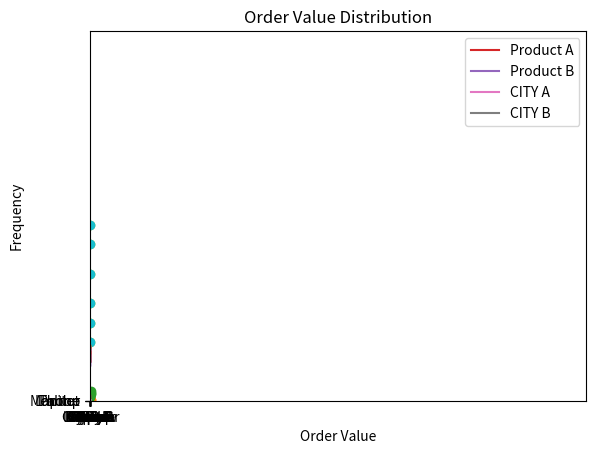

Reproduce this figure in Python.
import matplotlib.pyplot as plt

plt.show()

# Example Dataset
months = ['Jan', 'Feb', 'Mar', 'Apr', 'May']
sales = [20000, 22000, 25000, 24000, 28000]


# Basic Line Chart
plt.plot(months, sales)
plt.show()


# Proper Line Chart
plt.plot(months, sales)
plt.title("Monthly Sales Trend")
plt.xlabel("Month")
plt.ylabel("Sales Amount")
plt.show()


# Example: Daily Sales
days = [1, 2, 3, 4, 5, 6, 7]
sales = [500, 700, 650, 800, 900, 850, 1000]

plt.plot(days, sales)
plt.title("Daily Sales Trend")
plt.xlabel("Day")
plt.ylabel("Sales")
plt.show()


# Compare sales of two products over time
sales_A = [20000, 22000, 25000, 27000]
sales_B = [18000, 21000, 23000, 26000]
months = ['Jan', 'Feb', 'Mar', 'Apr']

plt.plot(months, sales_A, label='Product A')
plt.plot(months, sales_B, label='Product B')
plt.title("Sales Comparison")
plt.xlabel("Month")
plt.ylabel("Sales")
plt.legend()
plt.show()


# Plot monthly website visitors

months = ['jan','feb','march','apr','may','june', 'july']
visitors = [1200,1500, 1700,1800,2000,2200,2400]
plt.plot(months, visitors)
plt.title('monthly website visitors')
plt.xlabel('months')
plt.ylabel('visitors')
plt.show

# Plot yearly revenue for 5 years

years =[2021,2022,2023,2024,2025]
revenue = [2.5,3.0,3.5,4.0,4.5]
plt.bar(years,revenue)
plt.title('yearly revenue')
plt.xlabel('years')
plt.ylabel('revenue(in millions)')
plt.show()

# Compare sales of 2 cities over months
months = ['Jan','Feb','Mar','Apr','May']
city_a = [200, 250, 300, 280, 350]
city_b = [180, 220, 260, 300, 330]

plt.plot(months, city_a , label='CITY A')
plt.plot(months, city_b , label='CITY B' )
plt.title("Monthly Sales Comparison")
plt.xlabel("Month")
plt.ylabel("Sales")
plt.legend()
plt.show()


# Example Dataset
products = ['Laptop', 'Phone', 'Tablet', 'Monitor']
revenue = [120000, 180000, 90000, 60000]
# Basic Bar Chart
plt.bar(products, revenue)
plt.show()

plt.bar(products, revenue)
plt.title("Revenue by Product")
plt.xlabel("Product")
plt.ylabel("Revenue")
plt.show()


plt.barh(products, revenue)
plt.title("Revenue by Product")
plt.xlabel("Revenue")
plt.ylabel("Product")
plt.show()


# Sort Before Plotting
products = ['Laptop', 'Phone', 'Tablet', 'Monitor']
revenue = [120000, 180000, 90000, 60000]

sorted_data = sorted(zip(revenue, products))
revenue_sorted, products_sorted = zip(*sorted_data)

plt.barh(products_sorted, revenue_sorted)
plt.title("Revenue by Product (Ascending)")
plt.xlabel("Revenue")
plt.ylabel("Product")
plt.show()


# Sales by city (5 cities)
cities = [ 'lucknow','Ghazipur','Delhi','Kolkata','Noida']
sales = [500,600,700,800,1000]
plt.bar(cities,sales)
plt.title('sales by salary')
plt.xlabel('city')
plt.ylabel('sales')
plt.show()

# Students count by class
classes = ['Class A', 'Class B', 'Class C', 'Class D']
students = [40, 35, 45, 30]

plt.bar(classes, students)
plt.title("Students Count by Class")
plt.xlabel("Class")
plt.ylabel("Number of Students")
plt.show()


# Revenue by department
departments = ['HR', 'Sales', 'IT', 'Finance']
revenue = [1.2, 4.5, 3.0, 2.8]

plt.bar(departments, revenue)
plt.title("Revenue by Department")
plt.xlabel("Department")
plt.ylabel("Revenue (in Millions)")
plt.show()


# Example Dataset
experience = [1, 2, 3, 4, 5, 6]
salary = [30000, 40000, 50000, 65000, 80000, 90000]
# Basic Scatter Plot
plt.scatter(experience, salary)
plt.show()


plt.scatter(experience, salary)
plt.title("Experience vs Salary")
plt.xlabel("Years of Experience")
plt.ylabel("Salary")
plt.show()


# Hours studied vs marks
hours = [1, 2, 3, 4, 5, 6, 7]
marks = [40, 45, 50, 60, 65, 70, 80]

plt.scatter(hours, marks)
plt.title("Hours Studied vs Marks")
plt.xlabel("Hours Studied")
plt.ylabel("Marks")
plt.show()


# Advertising spend vs sales
ad_spend = [10, 20, 30, 40, 50]
sales = [100, 180, 260, 320, 400]

plt.scatter(ad_spend, sales)
plt.title("Advertising Spend vs Sales")
plt.xlabel("Advertising Spend")
plt.ylabel("Sales")
plt.show()


# Age vs insurance cost
age = [22, 25, 30, 35, 40, 45, 50]
insurance_cost = [2000, 2200, 2600, 3000, 3600, 4200, 5000]

plt.scatter(age, insurance_cost)
plt.title("Age vs Insurance Cost")
plt.xlabel("Age")
plt.ylabel("Insurance Cost")
plt.show()


# Example Dataset 
ages = [22, 25, 27, 30, 35, 40, 28, 26, 32, 45, 50]
# Basic Histogram
plt.hist(ages)
plt.show()


plt.hist(ages)
plt.title("Age Distribution")
plt.xlabel("Age")
plt.ylabel("Frequency")
plt.show()


# Salary distribution
salaries = [30000, 35000, 40000, 45000, 50000, 55000, 60000, 70000, 80000]

plt.hist(salaries, bins=5)
plt.title("Salary Distribution")
plt.xlabel("Salary")
plt.ylabel("Frequency")
plt.show()


# Marks distribution
marks = [35, 40, 45, 50, 55, 60, 65, 70, 75, 80, 90]

plt.hist(marks, bins=5)
plt.title("Marks Distribution")
plt.xlabel("Marks")
plt.ylabel("Frequency")
plt.show()


# Order value distribution
order_values = [100, 150, 200, 250, 300, 350, 400, 500, 600]

plt.hist(order_values, bins=3)
plt.title("Order Value Distribution")
plt.xlabel("Order Value")
plt.ylabel("Frequency")
plt.show()






